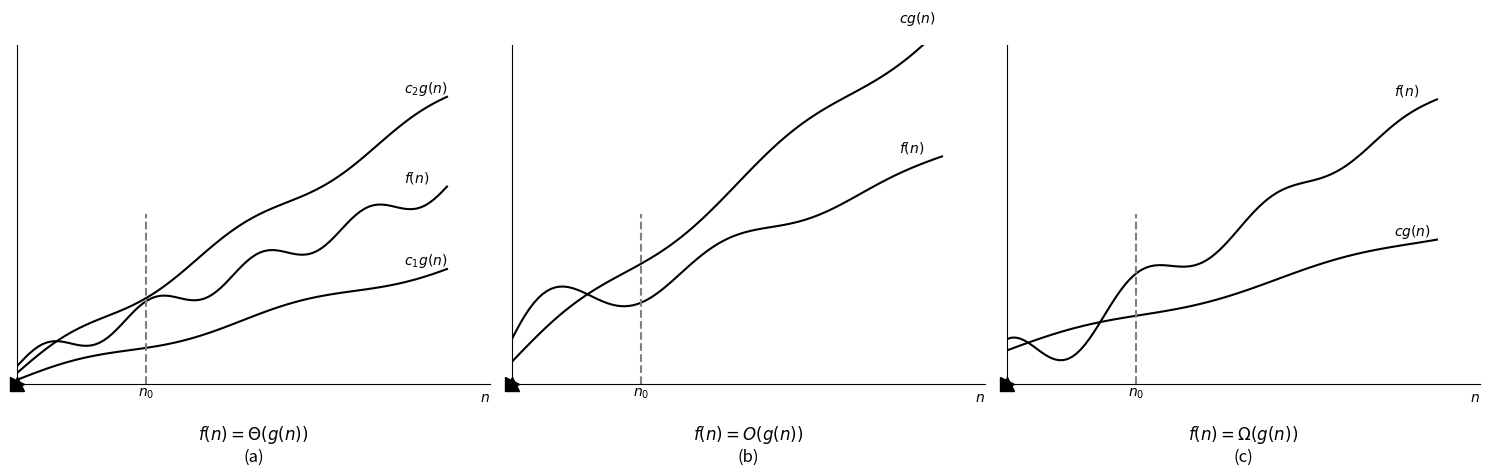

Write Python code to recreate this figure.
import matplotlib.pyplot as plt
import numpy as np

# Set up the figure for 3 side-by-side plots
fig, axs = plt.subplots(1, 3, figsize=(15, 5))

# Common data
n = np.linspace(0, 10, 100)
n0 = 3  # The point where the condition starts holding


def wavy_line(x, slope, intercept, amplitude=0.2, freq=2):
    """Generates a line with a slight sine wave for a 'hand-drawn' feel"""
    return slope * x + intercept + amplitude * np.sin(freq * x)


# --- Graph (a): Theta Notation ---
ax = axs[0]
c2g = wavy_line(n, 1.2, 0.5, 0.3, 1.5)
f = wavy_line(n, 0.8, 0.8, 0.5, 2.5)
c1g = wavy_line(n, 0.5, 0.2, 0.2, 1.2)

ax.plot(n, c2g, 'k', label='$c_2g(n)$')
ax.plot(n, f, 'k', label='$f(n)$')
ax.plot(n, c1g, 'k', label='$c_1g(n)$')

# Annotations
ax.text(9, c2g[-1] + 0.2, '$c_2g(n)$')
ax.text(9, f[-1] + 0.2, '$f(n)$')
ax.text(9, c1g[-1] + 0.2, '$c_1g(n)$')
ax.set_title('$f(n) = \\Theta(g(n))$\n(a)', y=-0.25)

# --- Graph (b): Big-O Notation ---
ax = axs[1]
cg = wavy_line(n, 1.5, 1.0, 0.4, 1.2)
# f starts high then dips below cg after n0
f = 0.8 * n + 2 + 2 * np.sin(1.5 * n) * np.exp(-0.3 * n)

ax.plot(n, cg, 'k')
ax.plot(n, f, 'k')

ax.text(9, cg[-1] + 0.2, '$cg(n)$')
ax.text(9, f[-1] + 0.2, '$f(n)$')
ax.set_title('$f(n) = O(g(n))$\n(b)', y=-0.25)

# --- Graph (c): Big-Omega Notation ---
ax = axs[2]
cg = wavy_line(n, 0.5, 1.5, 0.2, 1.0)
# f starts low then stays above cg after n0
f = 1.2 * n + 0.5 + 1.5 * np.cos(2 * n) * np.exp(-0.2 * n)

ax.plot(n, cg, 'k')
ax.plot(n, f, 'k')

ax.text(9, cg[-1] + 0.2, '$cg(n)$')
ax.text(9, f[-1] + 0.2, '$f(n)$')
ax.set_title('$f(n) = \\Omega(g(n))$\n(c)', y=-0.25)

# General formatting for all subplots
for ax in axs:
    # Drawing the n0 vertical dashed line
    ax.axvline(x=n0, ymin=0, ymax=0.5, color='gray', linestyle='--')
    ax.text(n0, -0.5, '$n_0$', ha='center')

    # Axis styling
    ax.spines['top'].set_visible(False)
    ax.spines['right'].set_visible(False)
    ax.set_xticks([])
    ax.set_yticks([])
    ax.set_xlabel('$n$', loc='right')
    ax.set_xlim(0, 11)
    ax.set_ylim(0, 15)

    # Create the L-shape axis
    ax.plot(0, 0, "k>", ms=10, clip_on=False, transform=ax.get_yaxis_transform())
    ax.plot(0, 0, "k^", ms=10, clip_on=False, transform=ax.get_xaxis_transform())

plt.tight_layout()
plt.show()
